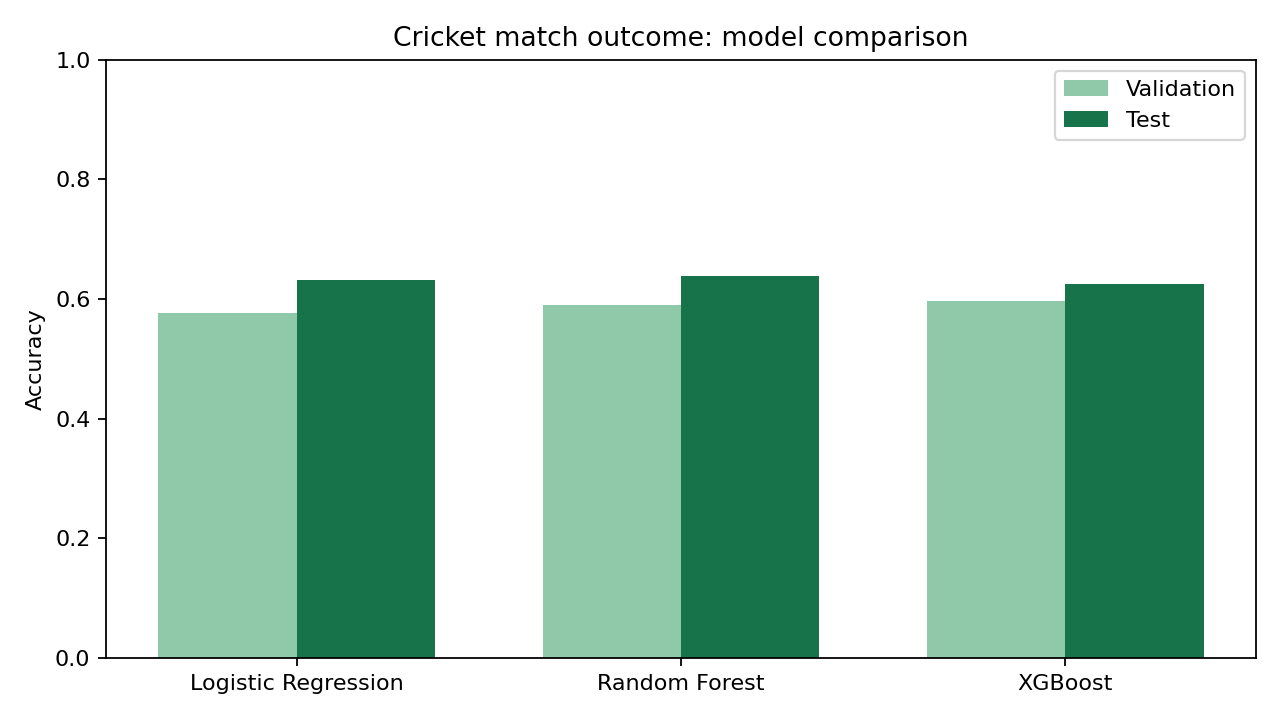

Values plotted in this chart, from the file beside it:
name, validation_accuracy, validation_log_loss, test_accuracy, test_log_loss
Logistic Regression, 0.5764, 0.6695, 0.6319, 0.6465
Random Forest, 0.5903, 0.6388, 0.6389, 0.6308
XGBoost, 0.5972, 0.6622, 0.625, 0.6187
